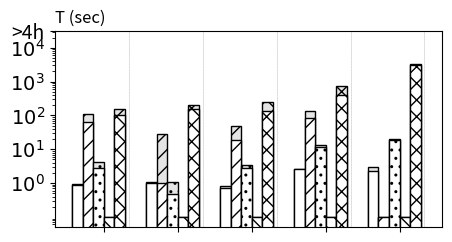

This figure's Python source: (Note: this script raises an exception after producing the figure.)
import numpy as np
import matplotlib.pyplot as plt
from pylab import *

# Exp-2 Vary Datasets

algs = ['CliqueJoin', 'PSgL', 'BigJoin', 'CystalJoin', 'MultiwayJoin', ]
label_algs = ['CliqueJoin', 'StarJoin', 'PSgL', 'BigJoin', 'CystalJoin', 'MultiwayJoin', 'MultiCFL']

############### unlabelled dataset ####################
vary_dataset_q0 = [
    # GP,         US,        LJ,       OK,       UK02
    [0.95, 1.046, 0.8, 2.6, 3, ],  # cliquejoin
    [111.61, 27.72, 50.12, 133.67, None, ],  # psgl
    [4.07, 1.08, 3.54, 13.04, 19.63, ],  # bigjoin
    [None, None, None, None, None, ],  # crystaljoin
    [155.06, 203.2, 254.41, 750.99, 3225.77, ],  # multiwayjoin

    [0.89, 1.043, 0.7, 2.6, 2.3, ],  # clique
    [64.43, 1.01, 18.18, 82.75, None, ],  # psgl
    [2.86, 0.49, 2.74, 11.67, 19.37, ],  # big
    [None, None, None, None, None, ],  # crystal
    [101.4, 153.452, 135.832, 400.65, 3100.33, ],  # multiwyjoin
]

vary_dataset_q1 = [
    # GP,   US,            LJ,       OK,         UK02
    [None, 12.14, 570, None, None, ],  # cliquejoin
    [None, 36.28, None, None, None, ],  # psgl
    [None, 1.51, 158.5, 1454.72, 2630.75, ],  # bigjoin
    [None, None, None, None, None, ],  # crystaljoin
    ["Timeout", 315.03, 1708.81, "Timeout", "Timeout", ],  # multiwayjoin

    [None, 2.1, 297, None, None, ],  # cliquejoin
    [None, 4.25, None, None, None, ],  # psgl
    [None, 0.74, 132.01, 1195.78, 2320.95, ],  # bigjoin
    [None, None, None, None, None, ],  # crystaljoin
    ["Timeout", 241.739, 1610.13, "Timeout", "Timeout", ],  # multiwayjoin
]

vary_dataset_q2 = [
    # GP,         US,       LJ,       OK,       UK02
    [206.45, 7.5, 57, 123, 759, ],  # clique
    [None, 26.25, None, None, None, ],  # psgl
    [1678.04, 2.02, 128.96, 379.12, 4027.17, ],  # big
    [None, None, None, None, None, ],  # crys
    ["Timeout", 342.39, 2601, "Timeout", "Timeout", ],  # multiway

    [166.91, 1.1, 34, 89, 566, ],  # clique
    [None, 1.02, None, None, None, ],
    [1434.41, 0.97, 101.34, 271.97, 2322.92, ],  # big
    [None, None, None, None, None, ],  # crys
    ["Timeout", 257.967, 2258.24, "Timeout", "Timeout", ],  # multiway
]

vary_dataset_q3 = [
    # GP,        US,        LJ,       OK,       UK02
    [47.92, 1.6, 3.3, 8, 23.4, ],  # clique
    [None, 29.41, None, None, None, ],  # psgl
    [301.83, 1.2, 43.19, 105.39, 625.92, ],  # big
    [None, None, None, None, None, ],  # crys
    ["Timeout", 322.97, 1113.85, "Timeout", "Timeout", ],  # multiway

    [47.83, 1.54, 9, 8, 23.1, ],  # clique
    [None, 1.09, None, None, None, ],  # psgl
    [247.48, 0.48, 31.49, 80.64, 448.27],  # big
    [None, None, None, None, None, ],  # cry
    ["Timeout", 231.732, 1021.44, "Timeout", "Timeout", ],  # multiway
]
vary_dataset_q4 = [
    # GP,   US,            LJ,       OK,       UK02
    [None, 22, None, None, None, ],  # clique
    [None, 39.29, None, None, None, ],  # psgl
    [None, 4.18, "Timeout", None, "Timeout", ],  # big
    [None, None, None, None, "Timeout", ],  # crys
    ["Timeout", 295.17, "Timeout", "Timeout", "Timeout", ],  # multiway

    [None, 4.2, None, None, None, ],
    [None, 8.02, None, None, None, ],
    [None, 1.03, "Timeout", None, "Timeout", ],
    [None, None, None, None, "Timeout", ],
    ["Timeout", 207.077, "Timeout", "Timeout", "Timeout", ],
]
vary_dataset_q5 = [
    # GP,               US,            LJ,       OK,       UK02
    [None, 5.7, None, None, None, ],  # clique
    [None, 25.68, None, None, None, ],  # psgl
    [None, 2.45, None, "Timeout", "Timeout", ],  # big
    ["Timeout", None, "Timeout", None, "Timeout", ],  # crys
    ["Timeout", 250.23, "Timeout", "Timeout", "Timeout", ],  # multiway

    [None, 2.6, None, None, None, ],  # clique
    [None, 1.08, None, None, None, ],  # psgl
    [None, 0.98, None, "Timeout", "Timeout", ],  # big
    ["Timeout", None, "Timeout", None, "Timeout", ],  # crys
    ["Timeout", 165.475, "Timeout", "Timeout", "Timeout", ],  # multiway

]
vary_dataset_q6 = [
    # GP,           US,           LJ,       OK,       UK02
    [2835.24, 2.3, 99, 43.6, 1253, ],  # clique
    [None, 27.11, None, "Timeout", None, ],  # psgl
    [None, 1.22, 1996.52, 622.47, "Timeout", ],  # big
    [None, None, None, None, "Timeout", ],  # crys
    ["Timeout", 240.1, "Timeout", "Timeout", "Timeout", ],  # multiway

    [2835.23, 2.28, 69, 41, 1189, ],
    [None, 0.17, None, "Timeout", None, ],
    [None, 0.48, 1363.66, 450.96, "Timeout", ],
    [None, None, None, None, "Timeout", ],
    ["Timeout", 140.554, "Timeout", "Timeout", "Timeout", ],
]
vary_dataset_q7 = [
    #  GP,       US,             LJ,       OK,       UK02
    [None, 12.2, None, None, None, ],  # clique
    [None, 26.81, None, "Timeout", None, ],  # psgl
    [None, 4.52, None, None, None, ],  # big
    [None, None, None, None, None, ],  # crys
    ["Timeout", 460.1, "Timeout", "Timeout", "Timeout", ],  # multiway

    [None, 1.2, None, None, None, ],
    [None, 2.03, None, "Timeout", None, ],
    [None, 1.99, None, None, None, ],
    [None, None, None, None, None, ],
    ["Timeout", 271.94, "Timeout", "Timeout", "Timeout", ],
]
vary_dataset_q8 = [
    # GP,           US,                LJ,           OK,       UK02
    ["Timeout", 3.2, 4671, 106, "Timeout", ],  # clique
    [None, 26.71, None, "Timeout", None, ],  # psgl
    [None, 1.3, "Timeout", None, None, ],  # big
    [None, None, None, None, None, ],  # crys
    ["Timeout", 556.1, "Timeout", "Timeout", "Timeout", ],  # multiway

    ["Timeout", 3.18, 2657, 102, "Timeout", ],  # clique
    [None, 0.08, None, "Timeout", None, ],  # psgl
    [None, 0.48, "Timeout", 2451.15, None, ],  # big
    [None, None, None, None, None, ],  # crys
    ["Timeout", 273.122, "Timeout", "Timeout", "Timeout", ],  # multiway
]
vary_dataset_q9 = [
    # GP,     US,                 LJ,       OK,       UK02
    [None, 12.77, None, None, None, ],  # clique
    [None, 27.78, None, None, None, ],  # psgl
    [None, 4.18, "Timeout", None, None, ],  # big
    ["Timeout", None, None, "Timeout", "Timeout", ],  # crys
    ["Timeout", 251.11, "Timeout", "Timeout", "Timeout", ],  # multiway

    [None, 1.1, None, None, None, ],  # clique
    [None, 2.09, None, None, None, ],  # psgl
    [None, 1.97, "Timeout", None, None, ],  # big
    ["Timeout", None, None, "Timeout", "Timeout", ],  # crys
    ["Timeout", 192.21, "Timeout", "Timeout", "Timeout", ],  # multiway
]

vary_query_gp = [
    # q0        1           2           3       4       5       6       7       8   9
    [0.95, None, 206.45, 47.92, None, None, 2835.24, None, None, None, ],
    # clique
    [111.61, None, None, None, None, None, None, None, None, None, ],
    # psgl
    [4.07, None, 1678.04, 301.83, None, None, None, None, None, None, ],  # bigjoin
    [None, None, None, None, None, None, None, None, None, None, ],  # crys
    [155.06, 'Timeout', 'Timeout', 'Timeout', 'Timeout', 'Timeout', 'Timeout', 'Timeout', 'Timeout', 'Timeout', ],
    # multiway

]
vary_query_us = [
    # q0    1       2           3       4       5       6       7       8   9
    [1.046, 12.14, 7.5, 1.6, 22, 5.7, 2.3, 12.2, 3.2, 413, ],  # clique
    [27.72, 36.28, 26.25, 29.41, 39.29, 25.68, 27.11, 26.81, 26.71, 27.78, ],  # psgl
    [1.08, 1.51, 2.02, 1.2, 4.18, 2.45, 1.22, 4.52, 1.3, 4.18, ],  # big
    [None, None, None, None, None, None, None, None, None, None, ],  # crystal
    [203.2, 315.03, 342.39, 322.97, 295.17, 250.23, 240.1, 460.1, 556.1, 251.11, ],  # multiway
]

############### labelled dataset ####################
labelled_dataset_q0 = [
    # DG01  DG03        DG10     DG30    DG60
    [0.45, 1.46, 4.52, 14.29, 35.52, ],  # clique
    [0.45, 1.46, 4.52, 14.29, 35.52, ],  # star
    [21.11, 36.12, 68.1, 127.79, None, ],  # psgl
    [1.12, 1.35, 9.69, 27.39, 14.93, ],  # bigjoin
    [None, None, None, None, None, ],  # crystal
    [99.81, 506.43, "Timeout", "Timeout", "Timeout", ],  # multiway
    [4.19, 13.22, 43.26, 141.87, 258.11, ],  # multicfl

    [0.42, 1.46, 4.52, 14.28, 34.92, ],  # clique
    [0.42, 1.46, 4.52, 14.28, 34.92, ],  # star
    [0.01, 0.18, 1.04, 6.04, None, ],  # psgl
    [0.05, 0.18, 0.71, 2.86, 7.52, ],  # big
    [None, None, None, None, None, ],  # crystal
    [54.19, 426.99, "Timeout", "Timeout", "Timeout", ],  # multiway
    [4.19, 13.22, 43.26, 141.87, 258.11, ],  # multicfl
]
labelled_dataset_q1 = [
    [12.84, 127.77, 2013.06, "Timeout", "Timeout", ],  # clique
    [12.84, 127.77, 2013.06, "Timeout", "Timeout", ],  # star
    [27.82, 44.85, 112.26, 304.95, None, ],  # psgl
    [3.09, 6.42, 18.65, 57.73, 121.11, ],  # big
    [None, None, None, None, None, ],  # crystal
    [3.19, 100.72, 922.56, 1077.7, "Timeout", ],  # multiay
    [0.66, 2.34, 8.09, 26.35, 46.37, ],  # multiwaycfl

    [12.53, 126.58, 2008.97, "Timeout", "Timeout", ],
    [12.53, 126.58, 2008.97, "Timeout", "Timeout", ],
    [0.68, 1.99, 6.87, 22.47, None, ],
    [1.98, 5.21, 17.07, 54.99, 110.23, ],
    [None, None, None, None, None, ],
    [2.177, 11.02, 8.63371, 795.429, "Timeout", ],
    [0.66, 2.34, 8.09, 26.35, 46.37, ],  # multiwaycfl
]

labelled_dataset_q2 = [
    [0.46, 1.48, 5.62, 19.14, 53.44, ],  # clique
    [5.23, 21.61, 83.79, 263.48, None, ],  # star
    [21.91, 32.14, 56.86, 145.97, None, ],  # psgl
    [1.73, 4.2, 17.61, 75.02, 255.78, ],  # big
    [None, None, None, None, None, ],  # crs
    [33.27, 52.99, 109.45, 306.86, 720.05, ],  # multiway
    [2.74, 10.45, 48.8, 171.13, 477.11, ],  # multiwycfl

    [0.44, 1.48, 5.62, 19.14, 53.43, ],  # clique
    [3.3, 12.11, 60.51, 222.56, None, ],  # star
    [0.09, 1.19, 5.96, 23.47, None, ],  # pslg
    [0.67, 2.99, 16.13, 72.39, 247.61, ],  # big
    [None, None, None, None, None, ],
    [1.36, 5.1, 67.59, 65.27, 381.64, ],
    [18.06, 22.67, 35.13, 67.28, 157.42, ],  # multiway
    [2.74, 10.45, 48.8, 171.13, 477.11, ],  # multiwycfl
]
labelled_dataset_q3 = [
    [12.24, 54.63, 169.14, None, None, ],  # clique
    [12.24, 54.63, 169.14, None, None, ],  # star
    [47.2, 104.55, None, None, None, ],  # psgl
    [131.19, 669.76, 4630.83, "Timeout", "Timeout", ],  # big
    [None, None, None, None, None, ],  # crs
    [105.17, 447.19, "Timeout", "Timeout", "Timeout", ],  # multiway
    [38.88, 278.46, 1647.96, "Timeout", "Timeout", ],  # multicfl

    [6.44, 27.85, 132.57, None, None, ],  # clique
    [6.44, 27.85, 132.57, None, None, ],  # star
    [12, 52.37, None, None, None, ],  # psgl
    [120.75, 629.39, 4448.2, "Timeout", "Timeout", ],  # big
    [None, None, None, None, None, ],  # crs
    [52.88, 317.63, "Timeout", "Timeout", "Timeout", ],  # multiway
    [38.88, 278.46, 1647.96, "Timeout", "Timeout", ],  # multicfl
]

labelled_dataset_q4 = [
    [499.38, 2384.96, 5873.22, "Timeout", "Timeout", ],  # clique
    [499.38, 2384.96, 5873.22, "Timeout", "Timeout", ],  # star
    [181.32, None, None, None, None, ],  # psgl
    [78.37, 381.04, 1013.16, 3405.27, 8315.56],  # big
    [None, None, None, None, None, ],  # crs
    [201.99, 1146.06, "Timeout", "Timeout", "Timeout", ],  # multiway
    [3.72, 12.68, 57.25, 198.51, 468.19],  # multiwaycfl

    [499.37, 2384.95, 5873.21, "Timeout", "Timeout", ],
    [499.37, 2384.95, 5873.21, "Timeout", "Timeout", ],
    [53.98, None, None, None, None, ],
    [69.15, 342.81, 885.15, 3038.39, 7430.86, ],
    [None, None, None, None, None, ],
    [161.88, 1051.5, "Timeout", "Timeout", "Timeout", ],
    [3.72, 12.68, 57.25, 198.51, 468.19],  # multiwaycfl
]

labelled_dataset_q5 = [
    [0.74, 2.05, 6.83, 21.11, 43.86],  # clique
    [0.74, 2.05, 6.83, 21.11, 43.86],  # star
    [21.87, 32.79, 84.19, 223.56, 0],  # psgl
    [2.61, 6.14, 28.96, 125.22, 419.64],  # big
    [None, None, None, None, None, ],  # crs
    [48.42, 69.05, 241.08, 508.78, 1555.33],  # multiway
    [0.93, 4.28, 34.86, 167.38, 586.72],  # multiwaycfl

    [0.6, 1.76, 5.72, 17.32, 37.13, ],
    [0.6, 1.76, 5.72, 17.32, 37.13, ],
    [0.04, 2.05, 11.43, 49.64, None, ],
    [1.04, 4.91, 27.23, 121.96, 411.5, ],
    [None, None, None, None, None, ],
    [3.98, 1.48, 8.35, 254.749, 916.436, ],
    [0.93, 4.28, 34.86, 167.38, 586.72],  # multiwaycfl
]
labelled_dataset_q6 = [
    [1.16, 3.85, 15.08, 54.69, 177.69, ],  # clique
    [982, 3544.03, "Timeout", "Timeout", "Timeout", ],  # star
    [22.28, 27.91, 51.46, 122.62, None, ],  # psgl
    [1.08, 1.16, 1.49, 2.88, 7.04, ],  # big
    [None, None, None, None, None, ],  # crs
    [52.49, 112.07, 306.42, 250.44, 807.09, ],  # multiway
    [0.65, 1.89, 7.07, 24.02, 57.76],  # multiwaycfl

    [1.13, 3.81, 15.03, 54.6, 177.5, ],
    [980.4, 3535.56, "Timeout", "Timeout", "Timeout", ],
    [0.07, 0.04, 0.04, 2.07, None, ],
    [0.01, 0.03, 0.17, 0.98, 4.24, ],
    [None, None, None, None, None, ],
    [10.45, 3.35, 10.975, 46.2638, 115.661, ],
    [0.65, 1.89, 7.07, 24.02, 57.76],  # multiwaycfl
]

labelled_dataset_q7 = [
    [1.24, 3.86, 14.63, 66.97, 240.47, ],  # cli
    [3.64, 36.47, 732.75, None, None, ],  # star
    [20.33, 47.03, 235.92, 2331.5, None, ],  # psgl
    [1.55, 7.06, 82.53, 980.91, 6607.21, ],  # big
    [None, None, None, None, None, ],  # crs
    [134.56, 356.33, 1264.34, "Timeout", "Timeout", ],  # multi
    [1.34, 9.98, 175.72, 2256.48, "Timeout", ],  # multiwaycfl

    [1.16, 3.72, 14.22, 65.71, 238.3, ],
    [2.69, 18.86, 297.14, None, None, ],
    [0.1, 2.65, 54.44, 850.16, None, ],
    [0.46, 5.77, 79.31, 960.84, 6520.95, ],
    [None, None, None, None, None, ],
    [16.44, 8.82, 167.536, "Timeout", "Timeout", ],
    [1.34, 9.98, 175.72, 2256.48, "Timeout", ],  # multiwaycfl
]
labelled_dataset_q8 = [
    [1.35, 4.29, 16.27, 55.63, 134.9, ],  # clique
    [1000.7, 3642.74, "Timeout", "Timeout", "Timeout", ],  # star
    [27.4, 58.95, 219.45, 932.3, None, ],  # psgl
    [681.84, 7265.93, "Timeout", "Timeout", "Timeout", ],  # big
    [None, None, None, None, None, ],  # crs
    [53.26, 138.1, 826.88, 6702, "Timeout", ],  # multi
    [8.2, 67.13, 665.73, 5651.29, "Timeout", ],  # multwaycfl

    [1.13, 3.55, 12.61, 39.94, 100.1, ],  # clique
    [984.28, 3558.21, "Timeout", "Timeout", "Timeout", ],  # star
    [5.01, 23.91, 128.6, 658.42, None, ],  # psgl
    [680.12, 7262.55, "Timeout", "Timeout", "Timeout", ],  # big
    [None, None, None, None, None, ],  # crystal
    [8.7, 69.801, 664.39, 6279.73, "Timeout", ],  # multiway
    [8.2, 67.13, 665.73, 5651.29, "Timeout", ],  # multwaycfl
]


############### program ##############
def assign_inf(data):
    inf = 0
    for each_data in data:
        for val in each_data:
            if val is not None and val != 'Timeout':
                inf = max(inf, val)
    ten = 10
    while inf * 10 >= ten:
        ten *= 10
    inf = ten

    inf_log = int(np.log10(inf)) - 1
    xinf = int(np.power(10, inf_log + 0.5))
    for each_data in data:
        for i in range(len(each_data)):
            if each_data[i] == "Timeout":
                each_data[i] = xinf
            elif each_data[i] is None:
                each_data[i] = 0.1

    return inf


patterns = {
    'CliqueJoin': '',
    'StarJoin': '-',
    'PSgL': '//',
    'BigJoin': '..',
    'CystalJoin': '\\\\',
    'MultiwayJoin': 'xx',
    'MultiCFL': '*'
}
revcolor = {
    'CliqueJoin': 'w',
    'StarJoin': 'w',
    'PSgL': 'w',
    'BigJoin': 'w',
    'CystalJoin': 'w',
    'MultiwayJoin': 'w',
    'MultiCFL': 'w',
}
color = {
    'CliqueJoin': '#E5E5E5',
    'StarJoin': '#E5E5E5',
    'PSgL': '#E5E5E5',
    'BigJoin': '#E5E5E5',
    'CystalJoin': '#E5E5E5',
    'MultiwayJoin': '#E5E5E5',
    'MultiCFL': '#E5E5E5',
}


# algs = ['CliqueJoin','PSgL','BigJoin','CystalJoin', 'MultiwayJoin', ]
# label_algs = ['CliqueJoin','StarJoin','PSgL', 'BigJoin','CystalJoin', 'MultiwayJoin', ]
### 实现名称， 数据集合名称， 第一横坐标（数据集），第二横坐标（算法），（数据集，算法）- 时间
def plot_bar(exp, title, x_labels, project, data, is_legend=False):
    plt.figure(figsize=(5, 2.55))
    num_x = len(x_labels)
    num_y = len(project)

    width = 0.2
    step = width * (num_y + 2)
    location = np.arange(start=0, stop=num_x * step, step=step)
    print("local", location)
    total_width = step * num_x

    ax = plt.gca()
    # Assign data and x array
    inf = assign_inf(data)
    # Assign y array
    inf_log = int(np.log10(inf)) - 1
    ylocs = []
    yticks = []
    for i in range(inf_log + 1):
        ylocs.append(int(np.power(10, i)))
        yticks.append("$10^" + str(i) + "$")

    ylocs.append(int(np.power(10, inf_log + 0.5)))
    yticks.append(">4h")
    plt.yscale('log')
    plt.yticks(ylocs, yticks, fontsize=14)

    # plot group
    for i, sub_proj in enumerate(project):
        cur_loc = location + i * width
        print("cur ", cur_loc, i, data[i])
        ax.bar(cur_loc, data[i], tick_label=x_labels, width=width, label=sub_proj, color=color[sub_proj], edgecolor='k',
               hatch=patterns[sub_proj], align="center")
        if exp.endswith("dataset"):
            ax.bar(cur_loc, data[i + num_y], tick_label=x_labels, width=width, label=sub_proj, color=revcolor[sub_proj],
                   edgecolor='k', hatch=patterns[sub_proj], align="center")
        for j, eachd in enumerate(data[i]):
            if eachd != 0 and eachd < 0.1:
                ax.text(cur_loc[j] - 0.12, eachd, str(eachd), fontsize='8', fontweight='bold', va='bottom', rotation=90)

    # plot group spliter
    cur_loc = location + len(project) * width - 0.03
    array = [inf, ] * num_x
    ax.bar(cur_loc, array, tick_label=x_labels, width=0, edgecolor='#B5B5B5', align="edge", ls=':', lw=0.4)
    plt.xticks(location + (num_y / 2.0) * width, fontsize=14);

    plt.ylim(0, int(np.power(10, inf_log + 0.5)))
    plt.title("T (sec)", loc="left")
    # plt.show()
    plt.savefig('figures/' + exp + '_' + title + '.pdf', fotmat='pdf')

    if is_legend:
        # Plot the legend in a separate figure
        legend_fig = plt.figure(figsize=(total_width, 0.2))
        lax = legend_fig.add_subplot(111)
        lax.legend(*ax.get_legend_handles_labels(), ncol=num_y, loc='center', frameon=False)
        lax.axis('off')
        lax.set_frame_on(False)
        plt.savefig('figures/' + exp + '_legend.pdf', fotmat='pdf')


if __name__ == '__main__':
    ############### unlabelled #####################
    vary_dataset_queries = {
        'q0': vary_dataset_q0,
        'q1': vary_dataset_q1,
        'q2': vary_dataset_q2,
        'q3': vary_dataset_q3,
        'q4': vary_dataset_q4,
        'q5': vary_dataset_q5,
        'q6': vary_dataset_q6,
        'q7': vary_dataset_q7,
        'q8': vary_dataset_q8,
        'q9': vary_dataset_q9,
    }

    vary_dataset_datasets = ['GP', 'US', 'LJ', 'OK', 'UK']
    is_legend = True
    for name in vary_dataset_queries.keys():
        plot_bar('vary_dataset', name, vary_dataset_datasets, algs, vary_dataset_queries[name], is_legend)
        plt.close()
        is_legend = False

    ############### labelled #####################
    vary_labelled_queries = {
        'q0': labelled_dataset_q0,
        'q1': labelled_dataset_q1,
        'q2': labelled_dataset_q2,
        'q3': labelled_dataset_q3,
        'q4': labelled_dataset_q4,
        'q5': labelled_dataset_q5,
        'q6': labelled_dataset_q6,
        'q7': labelled_dataset_q7,
        'q8': labelled_dataset_q8
    }
    vary_labelled_datasets = ['DG01', 'DG03', 'DG10', 'DG30', 'DG60']
    is_legend = True
    for name in vary_labelled_queries.keys():
        plot_bar('vary_labelled_dataset', name, vary_labelled_datasets, label_algs, vary_labelled_queries[name],
                 is_legend)
        plt.close()
        is_legend = False

    var_query_datasets = {
        'GP': vary_query_gp,
        'US': vary_query_us,
    }
    xlabel = ['q0', 'q1', 'q2', 'q3', 'q4', 'q5', 'q6', 'q7', 'q8', 'q9']
    is_legend = True
    for name in var_query_datasets.keys():
        plot_bar('vary_queries', name, xlabel, algs, var_query_datasets[name], is_legend)
        plt.close()
        is_legend = False
